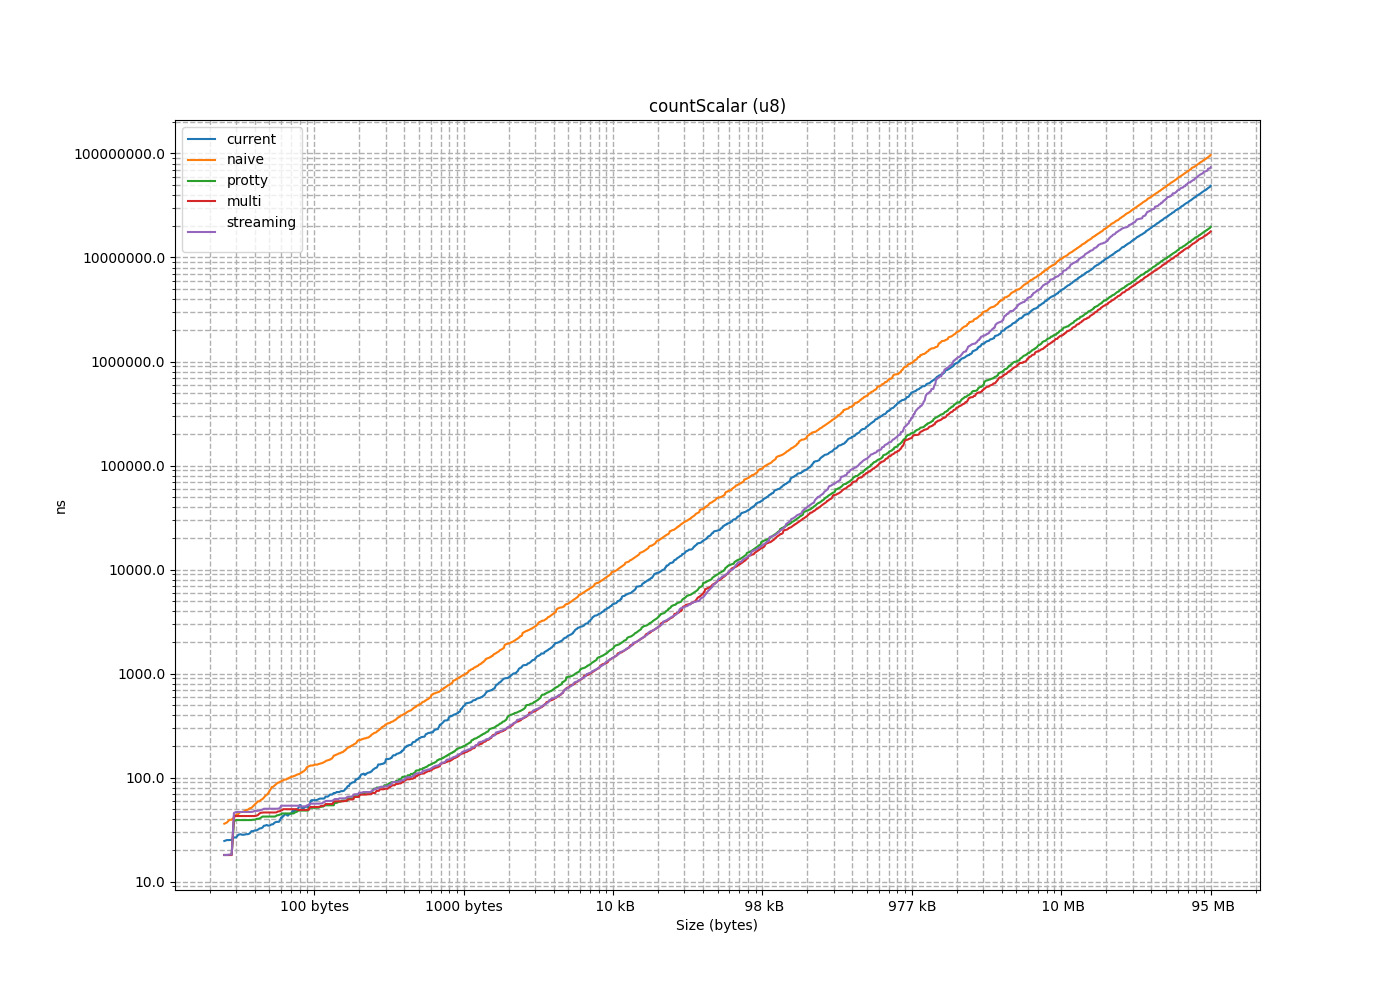

Data behind this chart, as committed beside it:
size, current, naive, protty, multi, streaming
1, 13.07, 8.708, 7.037, 7.74, 7.036
2, 15.07, 10.88, 7.036, 7.035, 7.288
3, 17.07, 12.57, 7.037, 7.05, 7.236
4, 19.07, 14.57, 14.07, 14.07, 14.42
5, 21.28, 16.7, 14.07, 14.23, 14.48
6, 23.15, 18.57, 14.07, 14.07, 14.82
7, 25.15, 20.65, 14.07, 14.07, 14.07
8, 29.15, 25.65, 14.07, 14.07, 14.07
9, 18.97, 28.14, 18.14, 18.07, 18.23
10, 21.16, 30.14, 18.07, 18.07, 18.07
11, 23.27, 32.14, 18.07, 18.07, 18.28
12, 25.25, 34.14, 18.07, 18.07, 18.07
13, 26.65, 36.13, 18.07, 18.07, 18.07
14, 28.65, 39.24, 18.07, 18.07, 18.07
15, 30.65, 41.31, 18.07, 18.07, 18.07
16, 37.13, 37.05, 17.57, 17.57, 17.57
17, 19.07, 39.48, 39.14, 42.81, 46.81
18, 21.22, 47.63, 39.42, 42.81, 46.8
19, 23.15, 43.9, 39.14, 42.81, 46.81
20, 25.15, 44.8, 40.11, 42.81, 46.81
21, 28.25, 46.8, 40.29, 42.81, 46.82
22, 29.15, 48.79, 40.5, 42.81, 47.2
23, 31.14, 50.8, 39.14, 46.18, 46.81
24, 37.64, 46.8, 38.14, 43.14, 45.82
25, 24.65, 49.29, 42.67, 43.8, 46.81
26, 26.65, 51.29, 39.14, 46.05, 46.81
27, 28.64, 53.29, 39.14, 42.82, 48.42
28, 30.65, 55.29, 39.14, 42.82, 48.11
29, 32.64, 57.29, 39.14, 42.82, 47.97
30, 34.64, 59.28, 39.14, 42.81, 47.94
31, 36.81, 61.29, 39.44, 42.81, 48.97
32, 43.31, 59.28, 38.14, 41.81, 45.81
33, 25.65, 62.28, 42.31, 46.31, 50.31
34, 28.33, 64.29, 42.31, 46.31, 50.3
35, 31.69, 66.94, 42.31, 46.31, 50.69
36, 32.5, 68.28, 42.31, 46.31, 50.31
37, 34.52, 70.27, 42.31, 46.31, 50.31
38, 35.64, 74.05, 47, 48.44, 50.3
39, 37.65, 77.32, 42.31, 46.54, 55.22
40, 44.79, 81.45, 41.31, 45.31, 49.31
41, 59.79, 81.61, 42.31, 46.3, 50.31
42, 33.14, 83.6, 43.35, 46.31, 50.3
43, 35.14, 85.62, 43.56, 46.31, 50.3
44, 37.31, 87.6, 43.74, 46.31, 50.3
45, 39.14, 89.59, 42.31, 47.64, 50.31
46, 41.31, 91.59, 42.47, 47.32, 50.3
47, 43.31, 93.59, 44.6, 47.44, 50.31
48, 49.79, 89.6, 41.56, 45.3, 51.19
49, 31.64, 92.1, 45.3, 49.81, 55.22
50, 33.64, 94.09, 45.3, 49.8, 55.18
51, 35.64, 96.08, 45.31, 49.8, 53.81
52, 37.64, 98.08, 45.31, 49.8, 54.05
53, 49.94, 100.7, 45.3, 49.8, 53.81
54, 43.13, 102.1, 45.31, 49.8, 53.8
55, 44.84, 104.1, 45.31, 49.8, 53.8
56, 49.3, 102.6, 44.31, 48.81, 57.52
57, 57.8, 105.4, 45.3, 50.19, 53.8
58, 58.79, 107.2, 45.3, 49.8, 53.8
59, 41.31, 109, 45.31, 49.8, 53.8
60, 58.29, 108.6, 46.89, 49.8, 53.81
... 1,373 more rows
